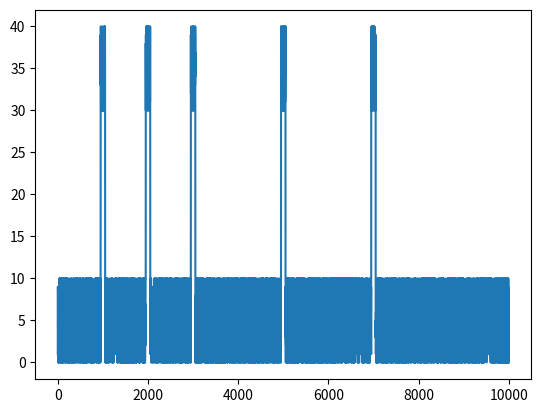

The script that saved this image:
from random import randint

beeps = [1000, 2000, 3000, 5000, 7000]

val = [0 for _ in range(10000)]

for i in range(len(val)):
    val[i] = randint(0, 10)
    if min(abs(i - j) for j in beeps) < 50:
        val[i] += 30

with open('dat.txt', 'w') as f:
    f.write('\n'.join(map(str, val)))

from matplotlib import pyplot as plt

plt.plot(val)
plt.show()
